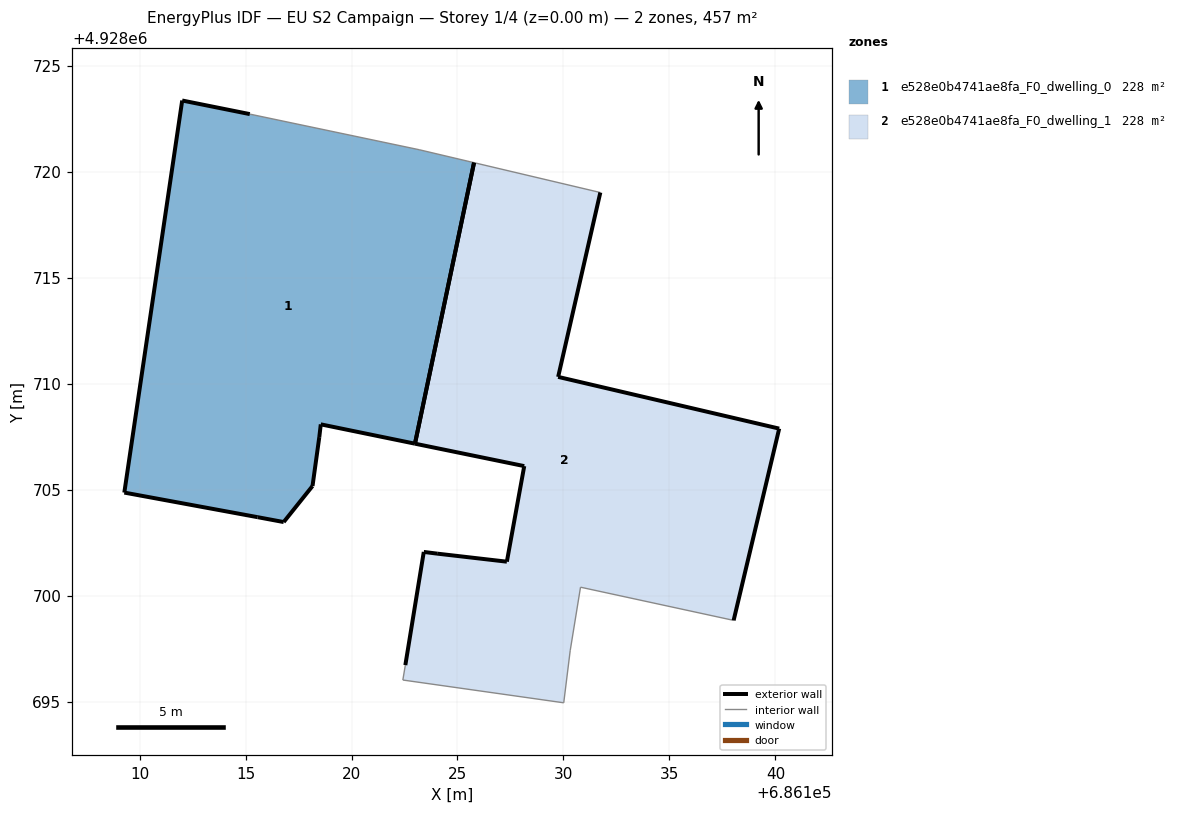
=== STOREY PLAN SPEC (per zone: floor XY polygon, exterior-wall plan segments, windows/doors) ===
zone 1: e528e0b4741ae8fa_F0_dwelling_0  (228.4 m²)
  floor: (686122.99, 4928707.17) (686125.78, 4928720.43) (686123.19, 4928721.04) (686115.20, 4928722.72) (686112.01, 4928723.36) (686109.28, 4928704.86) (686115.57, 4928703.70) (686116.80, 4928703.47) (686118.16, 4928705.17) (686118.48, 4928707.48) (686118.55, 4928708.08)
  exterior wall: (686118.16, 4928705.17) – (686116.80, 4928703.47)  [2.2 m]
  exterior wall: (686116.80, 4928703.47) – (686115.57, 4928703.70)  [1.3 m]
  exterior wall: (686115.57, 4928703.70) – (686109.28, 4928704.86)  [6.4 m]
  exterior wall: (686109.28, 4928704.86) – (686112.01, 4928723.36)  [18.7 m]
  exterior wall: (686112.01, 4928723.36) – (686115.20, 4928722.72)  [3.3 m]
  exterior wall: (686122.99, 4928707.17) – (686118.55, 4928708.08)  [4.5 m]
  exterior wall: (686118.55, 4928708.08) – (686118.48, 4928707.48)  [0.6 m]
  exterior wall: (686118.48, 4928707.48) – (686118.16, 4928705.17)  [2.3 m]
  exterior wall: (686125.78, 4928720.43) – (686122.99, 4928707.17)  [13.5 m]
  interior walls: 2
zone 2: e528e0b4741ae8fa_F0_dwelling_1  (228.4 m²)
  floor: (686138.03, 4928698.83) (686140.18, 4928707.88) (686129.75, 4928710.32) (686131.74, 4928719.02) (686125.78, 4928720.43) (686122.99, 4928707.17) (686128.15, 4928706.11) (686127.33, 4928701.60) (686124.04, 4928701.98) (686123.41, 4928702.06) (686122.54, 4928696.72) (686122.42, 4928696.02) (686130.01, 4928694.95) (686130.32, 4928697.40) (686130.81, 4928700.40)
  exterior wall: (686128.15, 4928706.11) – (686122.99, 4928707.17)  [5.3 m]
  exterior wall: (686131.74, 4928719.02) – (686129.75, 4928710.32)  [8.9 m]
  exterior wall: (686129.75, 4928710.32) – (686140.18, 4928707.88)  [10.7 m]
  exterior wall: (686140.18, 4928707.88) – (686138.03, 4928698.83)  [9.3 m]
  exterior wall: (686122.54, 4928696.72) – (686123.41, 4928702.06)  [5.4 m]
  exterior wall: (686123.41, 4928702.06) – (686124.04, 4928701.98)  [0.6 m]
  exterior wall: (686124.04, 4928701.98) – (686127.33, 4928701.60)  [3.3 m]
  exterior wall: (686127.33, 4928701.60) – (686128.15, 4928706.11)  [4.6 m]
  exterior wall: (686122.99, 4928707.17) – (686125.78, 4928720.43)  [13.5 m]
  interior walls: 6

=== DERIVED (storey summary) ===
Building: EU S2 Campaign
Storey: 1 of 4  (floor level z = 0.00 m)
Storey gross floor area: 456.9 m²
Zones on this storey: 2
  - e528e0b4741ae8fa_F0_dwelling_0: floor 228.4 m²; exterior wall 52.8 m (158.4 m²); WWR 0.0%
  - e528e0b4741ae8fa_F0_dwelling_1: floor 228.4 m²; exterior wall 61.7 m (185.1 m²); WWR 0.0%
Zone adjacency: (none detected)